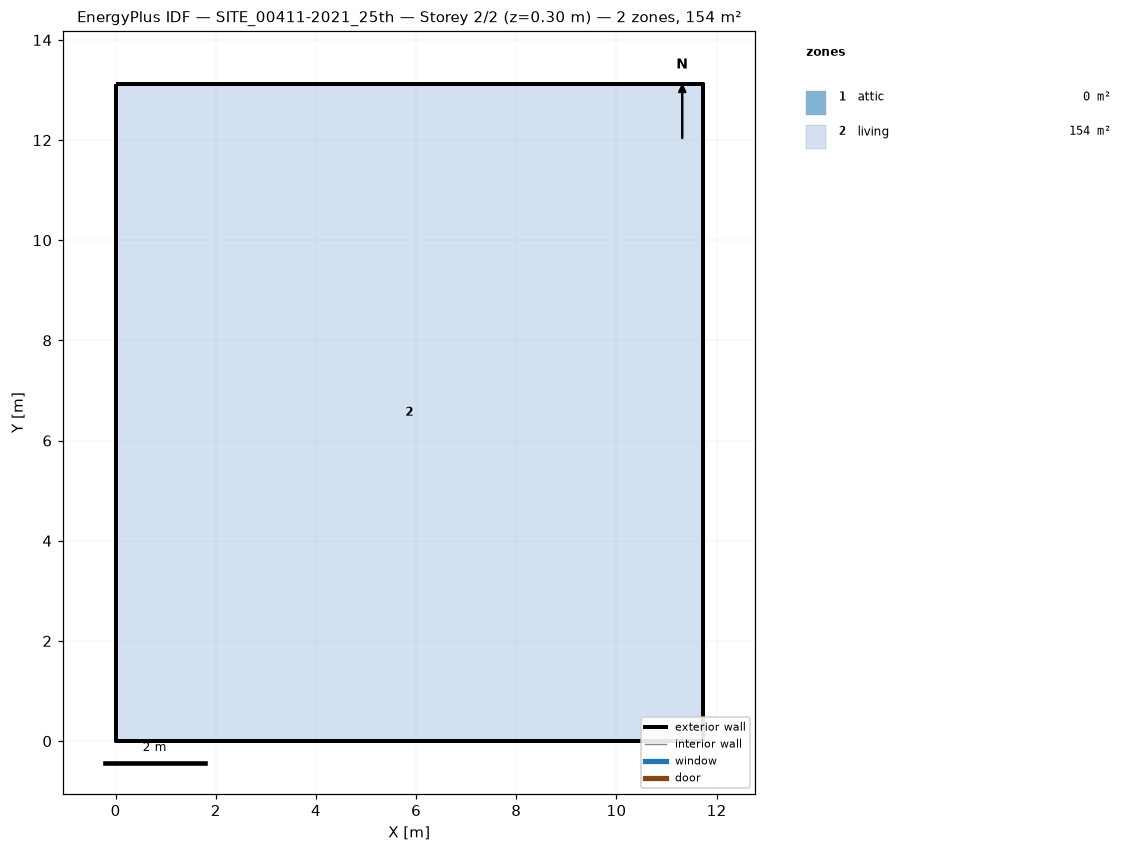
=== STOREY PLAN SPEC (per zone: floor XY polygon, exterior-wall plan segments, windows/doors) ===
zone 1: attic  (0.0 m²)
  exterior wall: (11.72, 0.00) – (11.72, 13.12) – (11.72, 6.56)  [19.7 m]
  exterior wall: (0.00, 13.12) – (0.00, 0.00) – (0.00, 6.56)  [19.7 m]
zone 2: living  (153.8 m²)
  floor: (0.00, 0.00) (0.00, 13.12) (11.72, 13.12) (11.72, 0.00)
  exterior wall: (0.00, 0.00) – (11.72, 0.00)  [11.7 m]
  exterior wall: (11.72, 0.00) – (11.72, 13.12)  [13.1 m]
  exterior wall: (11.72, 13.12) – (0.00, 13.12)  [11.7 m]
  exterior wall: (0.00, 13.12) – (0.00, 0.00)  [13.1 m]

=== DERIVED (storey summary) ===
Building: SITE_00411-2021_25th
Storey: 2 of 2  (floor level z = 0.30 m)
Storey gross floor area: 153.8 m²
Zones on this storey: 2
  - attic: floor 0.0 m²; exterior wall 39.4 m (28.7 m²); WWR 0.0%
  - living: floor 153.8 m²; exterior wall 49.7 m (139.7 m²); WWR 0.0%
Zone adjacency: (none detected)